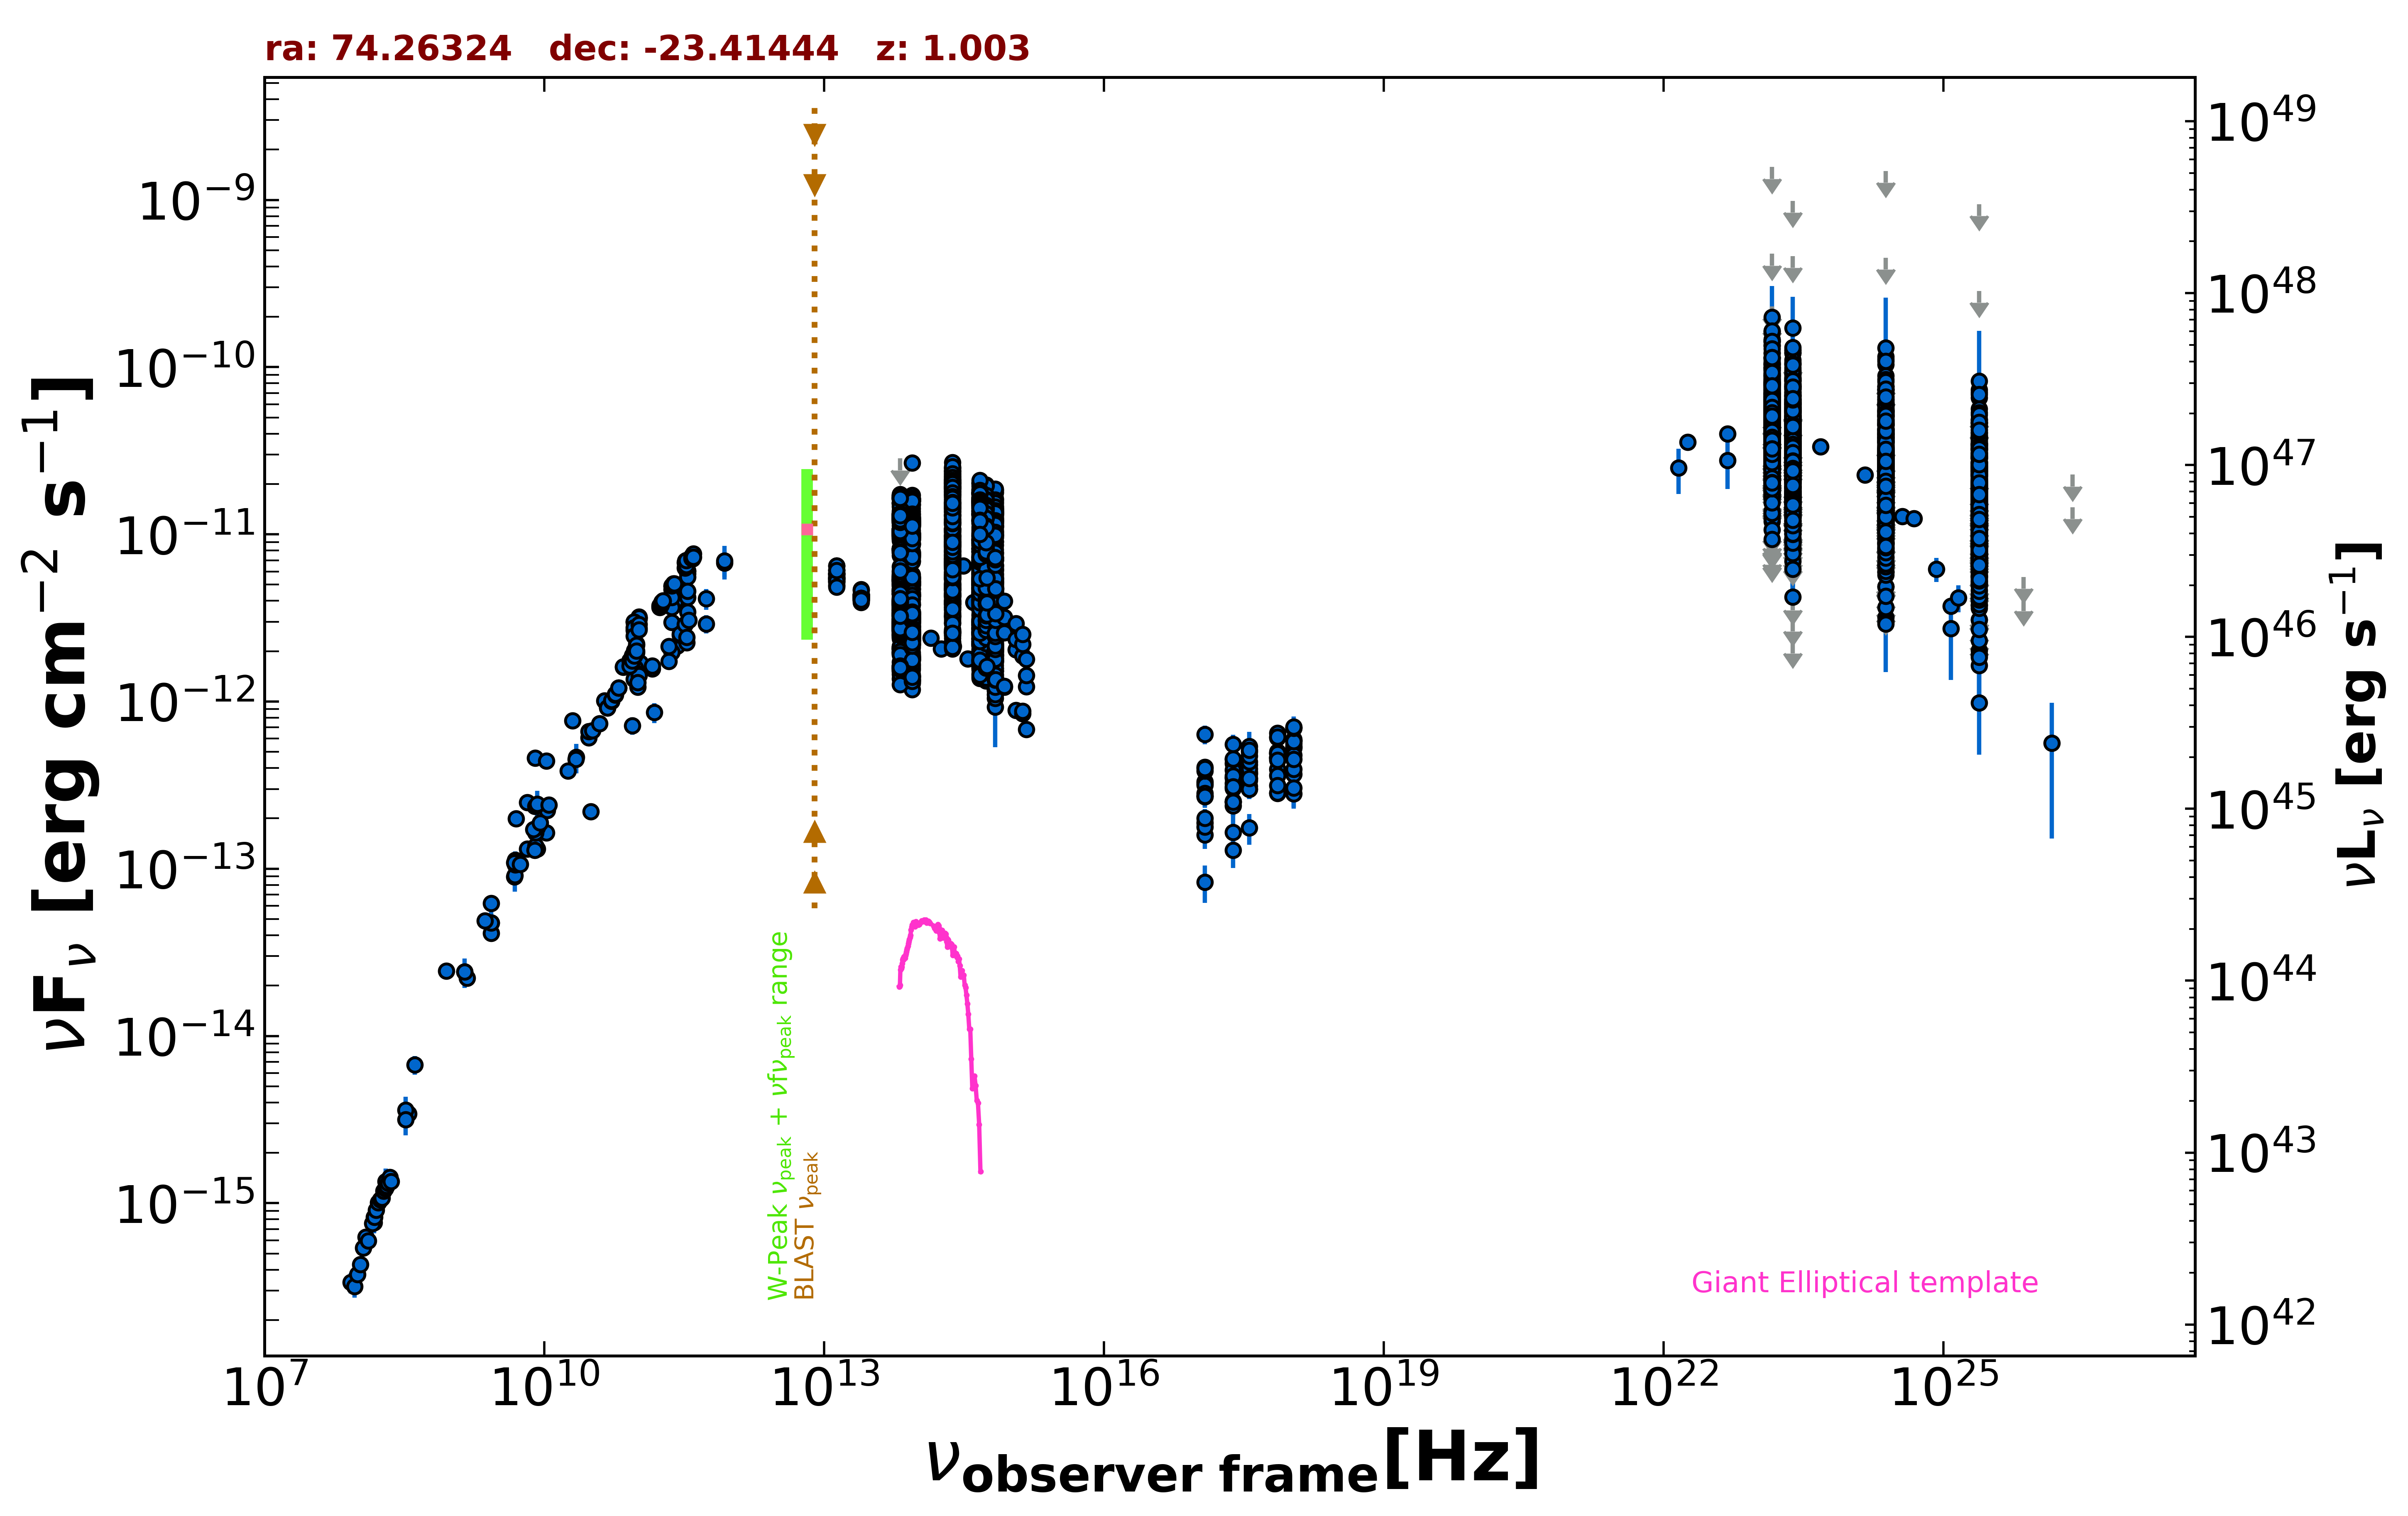

Values plotted in this chart, from the file beside it:
freq., flux, err_flux, MJD_start, MJD_end, flag, catalog, reference
1.400e+09, 2.417e-14, 7.250e-16, 55000, 55000, , NVSS, Condon et al. 1998  AJ  115  1693
8.870e+08, 2.442e-14, 1.730e-15, 55000, 55000, , RACS, Hale et al. 2021  PASA  38  e058
2.418e+17, 3.238e-13, 1.070e-14, 54765, 57618, , 1OUSX, Giommi et al. in preparation
1.209e+17, 2.750e-13, 9.500e-15, 54765, 57618, , 1OUSX, Giommi et al. in preparation
3.627e+17, 3.725e-13, 1.200e-14, 54765, 57618, , 1OUSX, Giommi et al. in preparation
7.253e+17, 4.579e-13, 9.000e-15, 54765, 57618, , 1OUSX, Giommi et al. in preparation
1.088e+18, 5.330e-13, 1.940e-14, 54765, 57618, , 1OUSX, Giommi et al. in preparation
7.253e+17, 4.644e-13, 9.350e-15, 55000, 55000, , 2SXPS, Evans et al. 2020  ApJS  247  54
1.209e+17, 3.247e-13, 1.165e-14, 55000, 55000, , 2SXPS, Evans et al. 2020  ApJS  247  54
3.627e+17, 4.191e-13, 1.390e-14, 55000, 55000, , 2SXPS, Evans et al. 2020  ApJS  247  54
1.088e+18, 5.835e-13, 2.215e-14, 55000, 55000, , 2SXPS, Evans et al. 2020  ApJS  247  54
2.418e+17, 1.656e-13, 4.565e-14, 55000, 55000, , IPC2E, Harris et al. 1990  VizieR  IX/13/2e
1.500e+08, 7.667e-16, 7.680e-17, 55000, 55000, , TGSS150, Intema et al. 2017  A&A  598  A781
3.520e+08, 3.428e-15, 9.500e-18, 55000, 55000, , WISH352, De Bruce et al. 2002  A&A  394  59
5.000e+09, 1.997e-13, 9.950e-15, 55000, 55000, , AT20G, Murphy et al. 2010  MNRAS  402  2403
8.000e+09, 4.588e-13, 2.390e-14, 55000, 55000, , AT20G, Murphy et al. 2010  MNRAS  402  2403
2.000e+10, 7.682e-13, 5.020e-14, 55000, 55000, , AT20G, Murphy et al. 2010  MNRAS  402  2403
8.400e+09, 1.311e-13, 0.000e+00, 55000, 55000, , CRATES, Healey et al. 2007  ApJS  171  61
2.695e+09, 6.225e-14, 2.425e-15, 55000, 55000, , KUEHR, Kuehr et al. 1981  A&AS  45  367
6.600e+09, 1.313e-13, 6.600e-15, 55000, 55000, , KUEHR, Kuehr et al. 1981  A&AS  45  367
5.009e+09, 1.032e-13, 4.510e-15, 55000, 55000, , KUEHR, Kuehr et al. 1981  A&AS  45  367
1.070e+10, 2.235e-13, 2.150e-15, 55000, 55000, , KUEHR, Kuehr et al. 1981  A&AS  45  367
1.050e+10, 1.638e-13, 7.350e-15, 55000, 55000, , KUEHR, Kuehr et al. 1981  A&AS  45  367
8.085e+09, 1.366e-13, 5.650e-15, 55000, 55000, , KUEHR, Kuehr et al. 1981  A&AS  45  367
1.050e+10, 4.410e-13, 1.050e-14, 55000, 55000, , KUEHR, Kuehr et al. 1981  A&AS  45  367
1.480e+09, 2.220e-14, 1.180e-15, 55000, 55000, , KUEHR, Kuehr et al. 1981  A&AS  45  367
2.700e+09, 4.752e-14, 2.160e-15, 55000, 55000, , KUEHR, Kuehr et al. 1981  A&AS  45  367
7.875e+09, 2.370e-13, 1.025e-14, 55000, 55000, , KUEHR, Kuehr et al. 1981  A&AS  45  367
6.600e+09, 2.495e-13, 8.600e-15, 55000, 55000, , KUEHR, Kuehr et al. 1981  A&AS  45  367
7.875e+09, 1.292e-13, 7.050e-15, 55000, 55000, , KUEHR, Kuehr et al. 1981  A&AS  45  367
4.080e+08, 6.732e-15, 8.570e-16, 55000, 55000, , KUEHR, Kuehr et al. 1981  A&AS  45  367
3.140e+10, 2.198e-13, 1.880e-14, 55000, 55000, , KUEHR, Kuehr et al. 1981  A&AS  45  367
8.085e+09, 2.369e-13, 1.210e-14, 55000, 55000, , KUEHR, Kuehr et al. 1981  A&AS  45  367
2.695e+09, 4.123e-14, 1.615e-15, 55000, 55000, , KUEHR, Kuehr et al. 1981  A&AS  45  367
4.900e+09, 1.127e-13, 5.900e-15, 55000, 55000, , KUEHR, Kuehr et al. 1981  A&AS  45  367
8.085e+09, 1.641e-13, 2.265e-14, 55000, 55000, , KUEHR, Kuehr et al. 1981  A&AS  45  367
4.800e+09, 8.942e-14, 4.655e-15, 55000, 55000, , PMN, Griffith et al. 1993-1996  VizieR  VIII/…
1.063e+11, 1.700e-12, 4.250e-14, 56129, 56129, , ALMA, Bonato et al. 2019  MNRAS  485  1188
9.435e+10, 1.585e-12, 2.800e-14, 56129, 56129, , ALMA, Bonato et al. 2019  MNRAS  485  1188
2.550e+11, 4.003e-12, 1.530e-13, 56160, 56160, , ALMA, Bonato et al. 2019  MNRAS  485  1188
2.330e+11, 4.898e-12, 1.955e-13, 56647, 56647, , ALMA, Bonato et al. 2019  MNRAS  485  1188
9.146e+10, 2.990e-12, 8.950e-14, 56647, 56647, , ALMA, Bonato et al. 2019  MNRAS  485  1188
1.035e+11, 3.125e-12, 9.450e-14, 56647, 56647, , ALMA, Bonato et al. 2019  MNRAS  485  1188
3.435e+11, 6.046e-12, 2.405e-13, 56647, 56647, , ALMA, Bonato et al. 2019  MNRAS  485  1188
1.035e+11, 2.753e-12, 1.035e-13, 56657, 56657, , ALMA, Bonato et al. 2019  MNRAS  485  1188
9.146e+10, 2.671e-12, 6.400e-14, 56657, 56657, , ALMA, Bonato et al. 2019  MNRAS  485  1188
2.650e+11, 2.152e-12, 1.075e-13, 56740, 56740, , ALMA, Bonato et al. 2019  MNRAS  485  1188
2.850e+11, 2.497e-12, 2.565e-13, 56946, 56946, , ALMA, Bonato et al. 2019  MNRAS  485  1188
9.506e+10, 1.483e-12, 1.900e-13, 56946, 56946, , ALMA, Bonato et al. 2019  MNRAS  485  1188
9.506e+10, 1.485e-12, 1.900e-13, 56947, 56947, , ALMA, Bonato et al. 2019  MNRAS  485  1188
2.850e+11, 2.531e-12, 2.565e-13, 56947, 56947, , ALMA, Bonato et al. 2019  MNRAS  485  1188
3.435e+11, 4.191e-12, 1.375e-13, 57173, 57173, , ALMA, Bonato et al. 2019  MNRAS  485  1188
2.330e+11, 3.658e-12, 1.165e-13, 57173, 57173, , ALMA, Bonato et al. 2019  MNRAS  485  1188
9.750e+10, 2.213e-12, 7.800e-14, 57173, 57173, , ALMA, Bonato et al. 2019  MNRAS  485  1188
3.440e+11, 6.013e-12, 3.005e-13, 57248, 57248, , ALMA, Bonato et al. 2019  MNRAS  485  1188
3.440e+11, 5.815e-12, 2.905e-13, 57261, 57261, , ALMA, Bonato et al. 2019  MNRAS  485  1188
3.541e+11, 6.905e-12, 3.450e-13, 57266, 57266, , ALMA, Bonato et al. 2019  MNRAS  485  1188
1.036e+11, 3.170e-12, 1.585e-13, 57268, 57268, , ALMA, Bonato et al. 2019  MNRAS  485  1188
1.036e+11, 3.200e-12, 1.600e-13, 57269, 57269, , ALMA, Bonato et al. 2019  MNRAS  485  1188
1.035e+11, 3.167e-12, 3.010e-13, 57373, 57373, , ALMA, Bonato et al. 2019  MNRAS  485  1188
... 5,505 more rows
